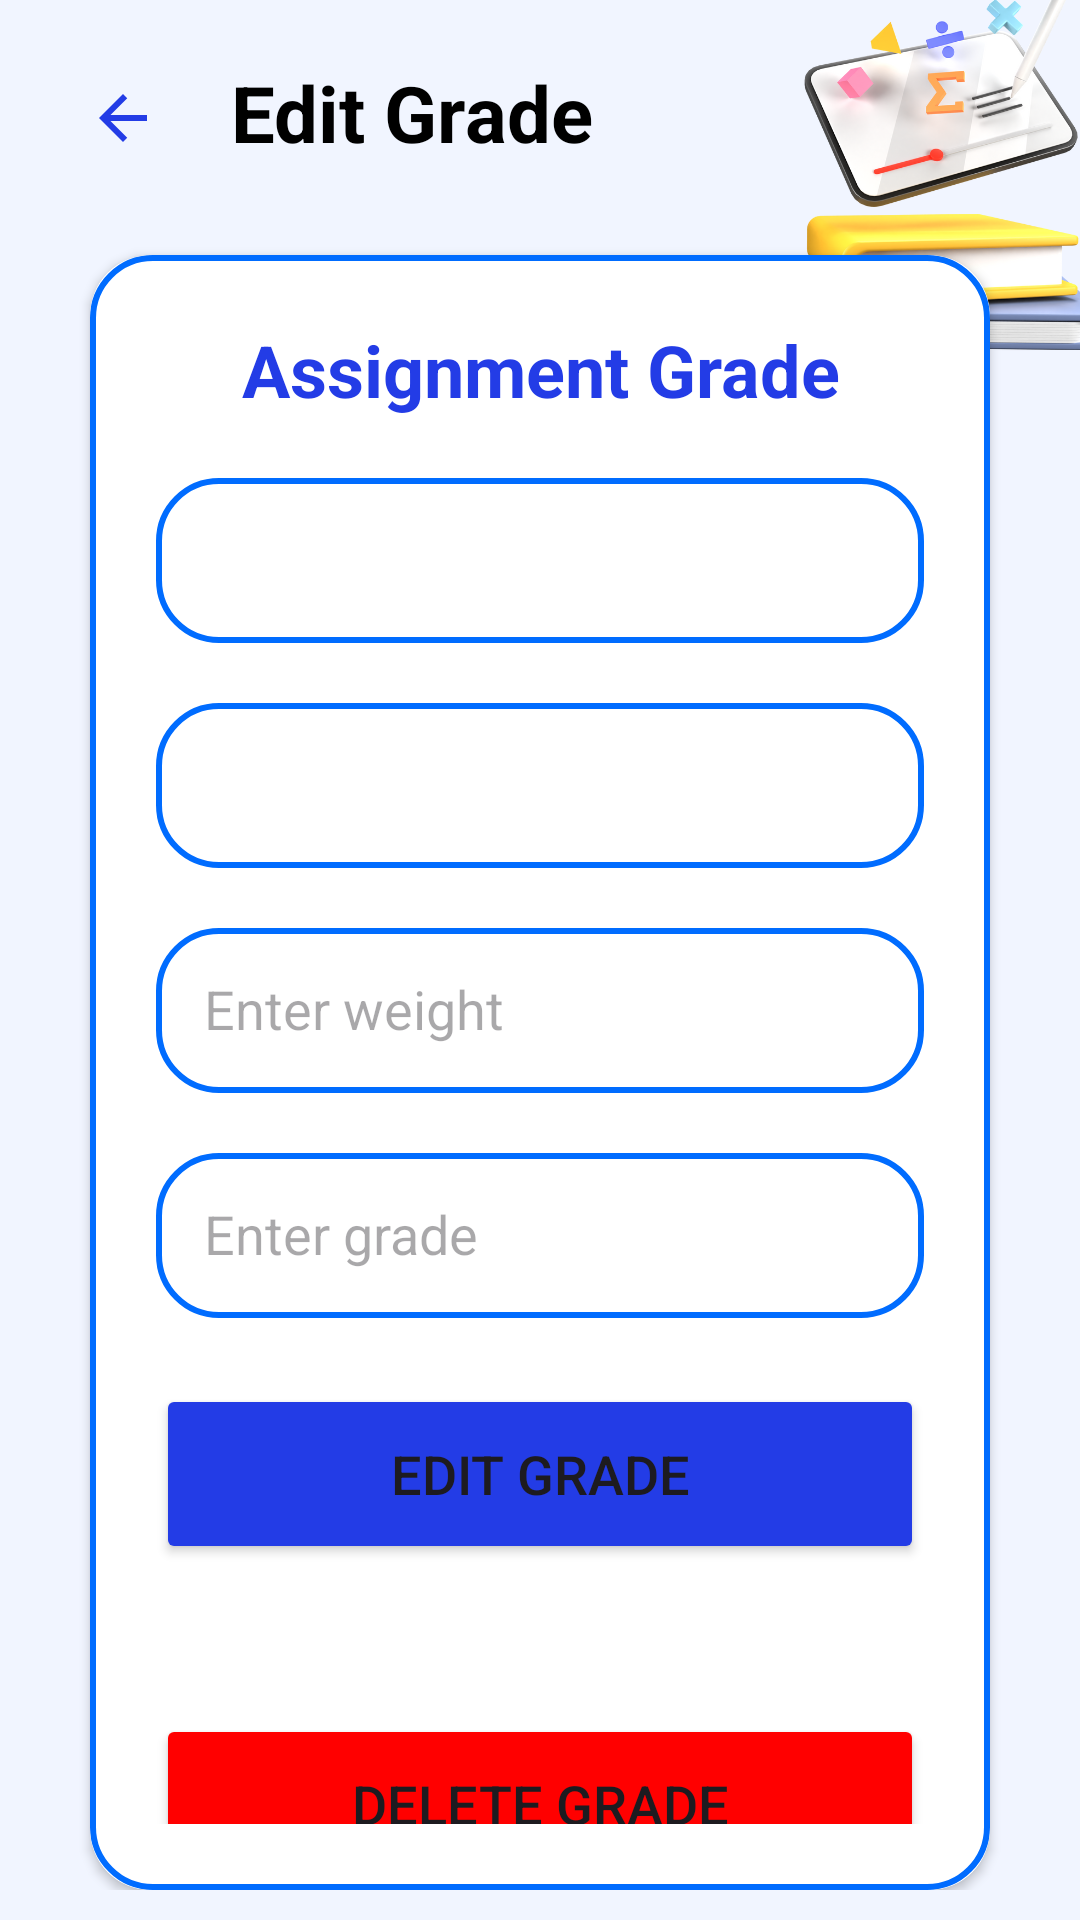

Here is an Android app screen rendered from its layout file. Give the layout XML and the strings, colors and styles it references.
<!-- AndroidManifest.xml: application theme Theme.Project_JomStudy -->
<!-- res/layout/activity_edit_grade.xml -->
<RelativeLayout xmlns:android="http://schemas.android.com/apk/res/android"
    xmlns:app="http://schemas.android.com/apk/res-auto"
    xmlns:tools="http://schemas.android.com/tools"
    android:id="@+id/main"
    android:layout_width="match_parent"
    android:layout_height="match_parent"
    android:orientation="vertical"
    android:padding="10dp"
    android:background="@drawable/coursebg"
    tools:context=".InputGrade">

    <FrameLayout
        android:id="@+id/fragment"
        android:layout_width="match_parent"
        android:layout_height="match_parent" >

        <LinearLayout
            android:layout_width="match_parent"
            android:layout_height="match_parent"
            android:orientation="vertical">

            <LinearLayout
                android:layout_width="match_parent"
                android:layout_height="wrap_content"
                android:layout_marginTop="10dp"
                android:gravity="center_vertical"
                android:orientation="horizontal">

                <ImageButton
                    android:id="@+id/backButton"
                    android:layout_width="32dp"
                    android:layout_height="32dp"
                    android:layout_marginStart="15dp"
                    android:layout_marginTop="2dp"
                    android:background="?android:attr/selectableItemBackgroundBorderless"
                    android:src="@drawable/baseline_arrow_back_24" />

                <TextView
                    android:layout_width="wrap_content"
                    android:layout_height="wrap_content"
                    android:layout_gravity="center"
                    android:layout_marginStart="20dp"
                    android:text="Edit Grade"
                    android:textColor="@color/black"
                    android:textSize="26sp"
                    android:textStyle="bold" />

            </LinearLayout>

            <androidx.cardview.widget.CardView
                android:layout_width="match_parent"
                android:layout_height="wrap_content"
                android:layout_marginStart="20dp"
                android:layout_marginTop="30dp"
                android:layout_marginEnd="20dp"
                app:cardCornerRadius="20dp">

                <LinearLayout
                    android:layout_width="match_parent"
                    android:layout_height="match_parent"
                    android:layout_gravity="center_horizontal"
                    android:background="@drawable/custom_edit_text"
                    android:orientation="vertical"
                    android:padding="22dp">

                    <TextView
                        android:layout_width="match_parent"
                        android:layout_height="wrap_content"
                        android:text="Assignment Grade"
                        android:textAlignment="center"
                        android:textColor="@color/blue_text"
                        android:textSize="24sp"
                        android:textStyle="bold" />

                    <Spinner
                        android:id="@+id/courseSpinner"
                        android:layout_width="match_parent"
                        android:layout_height="55dp"
                        android:layout_marginTop="20dp"
                        android:background="@drawable/custom_edit_text"
                        android:padding="16dp"
                        android:textColor="@color/black" />

                    <Spinner
                        android:id="@+id/assignmentSpinner"
                        android:layout_width="match_parent"
                        android:layout_height="55dp"
                        android:layout_marginTop="20dp"
                        android:background="@drawable/custom_edit_text"
                        android:padding="16dp"
                        android:textColor="@color/black" />

                    <EditText
                        android:id="@+id/weight"
                        android:layout_width="match_parent"
                        android:layout_height="55dp"
                        android:layout_marginTop="20dp"
                        android:background="@drawable/custom_edit_text"
                        android:gravity="start|center_vertical"
                        android:hint="Enter weight"
                        android:padding="16dp"
                        android:textColor="@color/black" />

                    <EditText
                        android:id="@+id/grade"
                        android:layout_width="match_parent"
                        android:layout_height="55dp"
                        android:layout_marginTop="20dp"
                        android:background="@drawable/custom_edit_text"
                        android:gravity="start|center_vertical"
                        android:hint="Enter grade"
                        android:padding="16dp"
                        android:textColor="@color/black" />


                    <Button
                        android:id="@+id/editGradeButton"
                        android:layout_width="match_parent"
                        android:layout_height="60dp"
                        android:layout_marginTop="22dp"
                        android:backgroundTint="@color/blue_text"
                        android:text="EDIT GRADE"
                        android:textSize="18sp"
                        app:cornerRadius="20dp" />

                    <Button
                        android:id="@+id/deleteGradeButton"
                        android:layout_width="match_parent"
                        android:layout_height="60dp"
                        android:layout_marginTop="50dp"
                        android:backgroundTint="@color/red"
                        android:text="DELETE GRADE"
                        android:textSize="18sp"
                        app:cornerRadius="20dp" />


                </LinearLayout>
            </androidx.cardview.widget.CardView>
        </LinearLayout>
    </FrameLayout>
</RelativeLayout>
<!-- resources referenced by this layout -->
<resources>
  <color name="black">#FF000000</color>
  <color name="blue_text">#233ce6</color>
  <color name="red">#FF0000</color>
  <!-- drawable baseline_arrow_back_24 (drawable) -->
  <vector xmlns:android="http://schemas.android.com/apk/res/android" android:autoMirrored="true" android:height="24dp" android:tint="@color/blue_text" android:viewportHeight="24" android:viewportWidth="24" android:width="24dp">
  
      <path android:fillColor="@android:color/white" android:pathData="M20,11H7.83l5.59,-5.59L12,4l-8,8 8,8 1.41,-1.41L7.83,13H20v-2z"/>
      
  </vector>
  <!-- drawable coursebg: png bitmap (drawable, 115098 bytes) -->
  <!-- drawable custom_edit_text (drawable) -->
  <?xml version="1.0" encoding="utf-8"?>
  <shape xmlns:android="http://schemas.android.com/apk/res/android"
      android:shape="rectangle">
      <solid android:color="#FFFFFF" />
      <stroke
          android:width="2dp"
          android:color="@color/dark_blue"/>
  
      <corners
          android:radius="20dp"/>
  
  </shape>
  <style name="Theme.Project_JomStudy" parent="Base.Theme.Project_JomStudy" />
  <color name="dark_blue">#006cff</color>
  <style name="Base.Theme.Project_JomStudy" parent="Theme.Material3.DayNight.NoActionBar" />
</resources>
